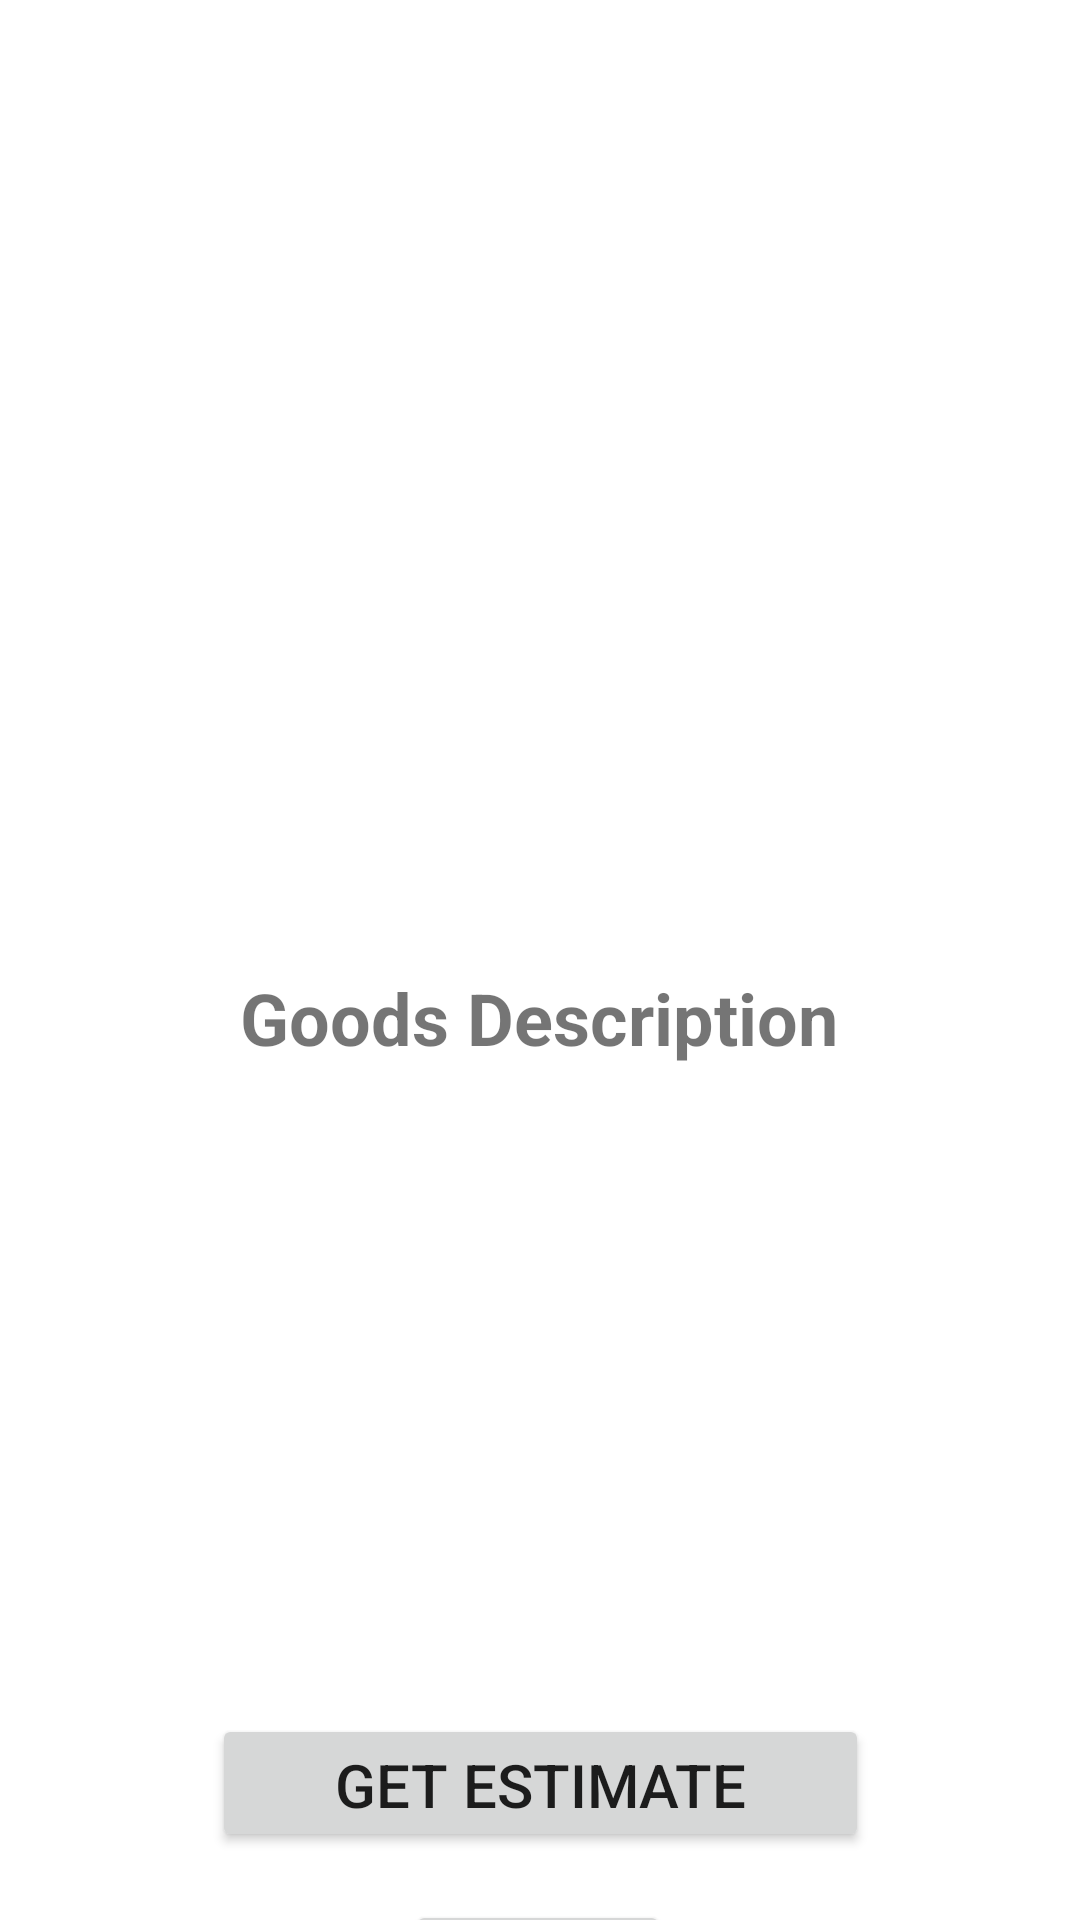

Layout XML and referenced resources for this Android screen:
<!-- AndroidManifest.xml: application theme Theme.TruckApp -->
<!-- res/layout/fragment_order_details.xml -->
<?xml version="1.0" encoding="utf-8"?>
<androidx.constraintlayout.widget.ConstraintLayout xmlns:android="http://schemas.android.com/apk/res/android"
    xmlns:app="http://schemas.android.com/apk/res-auto"
    xmlns:tools="http://schemas.android.com/tools"
    android:id="@+id/frameLayout2"
    android:layout_width="410dp"
    android:layout_height="730dp"
    android:background="#FFFFFF"
    tools:context=".orderDetailsFragment">

    <ImageView
        android:id="@+id/detailsImageView"
        android:layout_width="100dp"
        android:layout_height="100dp"
        android:layout_marginTop="16dp"
        android:scaleType="fitCenter"
        android:src="@drawable/ic_launcher_foreground"
        app:layout_constraintEnd_toEndOf="parent"
        app:layout_constraintHorizontal_bias="0.498"
        app:layout_constraintStart_toStartOf="parent"
        app:layout_constraintTop_toTopOf="parent" />

    <TextView
        android:id="@+id/detailsOrderIdView"
        android:layout_width="wrap_content"
        android:layout_height="wrap_content"
        android:layout_marginTop="12dp"
        android:textAlignment="center"
        android:textSize="20sp"
        app:layout_constraintEnd_toEndOf="parent"
        app:layout_constraintHorizontal_bias="0.497"
        app:layout_constraintStart_toStartOf="parent"
        app:layout_constraintTop_toBottomOf="@+id/detailsImageView"
        tools:text="Order Number: 64984684964864984" />

    <TextView
        android:id="@+id/detailsSenderView"
        android:layout_width="wrap_content"
        android:layout_height="wrap_content"
        android:layout_marginStart="72dp"
        android:layout_marginTop="16dp"
        android:textSize="20sp"
        app:layout_constraintStart_toStartOf="parent"
        app:layout_constraintTop_toBottomOf="@+id/detailsOrderIdView"
        tools:text="From Sender: Kirsty" />

    <TextView
        android:id="@+id/detailsDateView"
        android:layout_width="wrap_content"
        android:layout_height="wrap_content"
        android:layout_marginStart="72dp"
        android:layout_marginTop="8dp"
        android:textSize="20sp"
        app:layout_constraintStart_toStartOf="parent"
        app:layout_constraintTop_toBottomOf="@+id/detailsSenderView"
        tools:text="Pick up Date: 12/12/23" />

    <TextView
        android:id="@+id/detailsTimeView"
        android:layout_width="wrap_content"
        android:layout_height="wrap_content"
        android:layout_marginStart="72dp"
        android:layout_marginTop="8dp"
        android:textSize="20sp"
        app:layout_constraintStart_toStartOf="parent"
        app:layout_constraintTop_toBottomOf="@+id/detailsDateView"
        tools:text="Pick up time: 2.30pm" />

    <TextView
        android:id="@+id/detailsAddressView"
        android:layout_width="wrap_content"
        android:layout_height="wrap_content"
        android:layout_marginStart="72dp"
        android:layout_marginTop="8dp"
        android:textSize="20sp"
        app:layout_constraintStart_toStartOf="parent"
        app:layout_constraintTop_toBottomOf="@+id/detailsTimeView"
        tools:text="Pick up address:\n100 Street street" />

    <TextView
        android:id="@+id/textView17"
        android:layout_width="wrap_content"
        android:layout_height="wrap_content"
        android:layout_marginTop="20dp"
        android:text="Goods Description"
        android:textSize="24sp"
        android:textStyle="bold"
        app:layout_constraintEnd_toEndOf="parent"
        app:layout_constraintHorizontal_bias="0.498"
        app:layout_constraintStart_toStartOf="parent"
        app:layout_constraintTop_toBottomOf="@+id/detailsAddressView" />

    <TextView
        android:id="@+id/detailsWeightView"
        android:layout_width="180dp"
        android:layout_height="60dp"
        android:layout_marginStart="16dp"
        android:layout_marginTop="16dp"
        android:textAlignment="center"
        android:textSize="20sp"
        app:layout_constraintStart_toStartOf="parent"
        app:layout_constraintTop_toBottomOf="@+id/textView17"
        tools:text="Weight:\n100kg" />

    <TextView
        android:id="@+id/detailsGoodsTypeView"
        android:layout_width="180dp"
        android:layout_height="60dp"
        android:layout_marginTop="16dp"
        android:layout_marginEnd="16dp"
        android:textAlignment="center"
        android:textSize="20sp"
        app:layout_constraintEnd_toEndOf="parent"
        app:layout_constraintTop_toBottomOf="@+id/textView17"
        tools:text="Goods Type:\nBuilding Materials" />

    <TextView
        android:id="@+id/detailsWidthView"
        android:layout_width="180dp"
        android:layout_height="60dp"
        android:layout_marginStart="16dp"
        android:layout_marginTop="8dp"
        android:textAlignment="center"
        android:textSize="20sp"
        app:layout_constraintStart_toStartOf="parent"
        app:layout_constraintTop_toBottomOf="@+id/detailsGoodsTypeView"
        tools:text="Width:\n100" />

    <TextView
        android:id="@+id/detailsHeightView"
        android:layout_width="180dp"
        android:layout_height="60dp"
        android:layout_marginTop="8dp"
        android:layout_marginEnd="16dp"
        android:textAlignment="center"
        android:textSize="20sp"
        app:layout_constraintEnd_toEndOf="parent"
        app:layout_constraintTop_toBottomOf="@+id/detailsGoodsTypeView"
        tools:text="Height:\n20" />

    <TextView
        android:id="@+id/detailsLengthView"
        android:layout_width="180dp"
        android:layout_height="60dp"
        android:layout_marginStart="16dp"
        android:layout_marginTop="8dp"
        android:textAlignment="center"
        android:textSize="20sp"
        app:layout_constraintStart_toStartOf="parent"
        app:layout_constraintTop_toBottomOf="@+id/detailsWidthView"
        tools:text="Length:\n60" />

    <TextView
        android:id="@+id/detailsRequestTruckView"
        android:layout_width="180dp"
        android:layout_height="60dp"
        android:layout_marginTop="8dp"
        android:layout_marginEnd="16dp"
        android:textAlignment="center"
        android:textSize="20sp"
        app:layout_constraintEnd_toEndOf="parent"
        app:layout_constraintTop_toBottomOf="@+id/detailsHeightView"
        tools:text="Truck Requested:\nRefridgerated Truck" />

    <Button
        android:id="@+id/detailsGetEstimateButton"
        android:layout_width="219dp"
        android:layout_height="46dp"
        android:layout_marginTop="4dp"
        android:text="Get estimate"
        android:textSize="20sp"
        app:iconPadding="18dp"
        app:layout_constraintEnd_toEndOf="parent"
        app:layout_constraintStart_toStartOf="parent"
        app:layout_constraintTop_toBottomOf="@+id/detailsLengthView" />

    <Button
        android:id="@+id/detailsDeleteJob"
        android:layout_width="wrap_content"
        android:layout_height="wrap_content"
        android:layout_marginTop="16dp"
        android:text="Delete Order"
        android:textSize="8sp"
        app:layout_constraintEnd_toEndOf="parent"
        app:layout_constraintHorizontal_bias="0.498"
        app:layout_constraintStart_toStartOf="parent"
        app:layout_constraintTop_toBottomOf="@+id/detailsGetEstimateButton" />

    <TextView
        android:id="@+id/textView10"
        android:layout_width="410dp"
        android:layout_height="5dp"
        android:layout_marginTop="8dp"
        app:layout_constraintTop_toTopOf="parent"
        tools:layout_editor_absoluteX="1dp" />

    <TextView
        android:id="@+id/textView11"
        android:layout_width="1dp"
        android:layout_height="730dp"
        android:layout_marginEnd="4dp"
        app:layout_constraintEnd_toEndOf="parent"
        tools:layout_editor_absoluteY="0dp" />
</androidx.constraintlayout.widget.ConstraintLayout>
<!-- resources referenced by this layout -->
<resources>
  <style name="Theme.TruckApp" parent="Theme.MaterialComponents.DayNight.DarkActionBar">
          
          <item name="colorPrimary">@color/purple_500</item>
          <item name="colorPrimaryVariant">@color/purple_700</item>
          <item name="colorOnPrimary">@color/white</item>
          
          <item name="colorSecondary">@color/teal_200</item>
          <item name="colorSecondaryVariant">@color/teal_700</item>
          <item name="colorOnSecondary">@color/black</item>
          
          <item name="android:statusBarColor">?attr/colorPrimaryVariant</item>
          
      </style>
  <!-- not gathered from this repository: default colours our renderer supplied (Android Studio template values) -->
  <color name="purple_500">#FF6200EE</color>
  <color name="purple_700">#FF3700B3</color>
  <color name="teal_200">#FF03DAC5</color>
  <color name="teal_700">#FF018786</color>
  <color name="black">#FF000000</color>
  <color name="white">#FFFFFFFF</color>
</resources>
